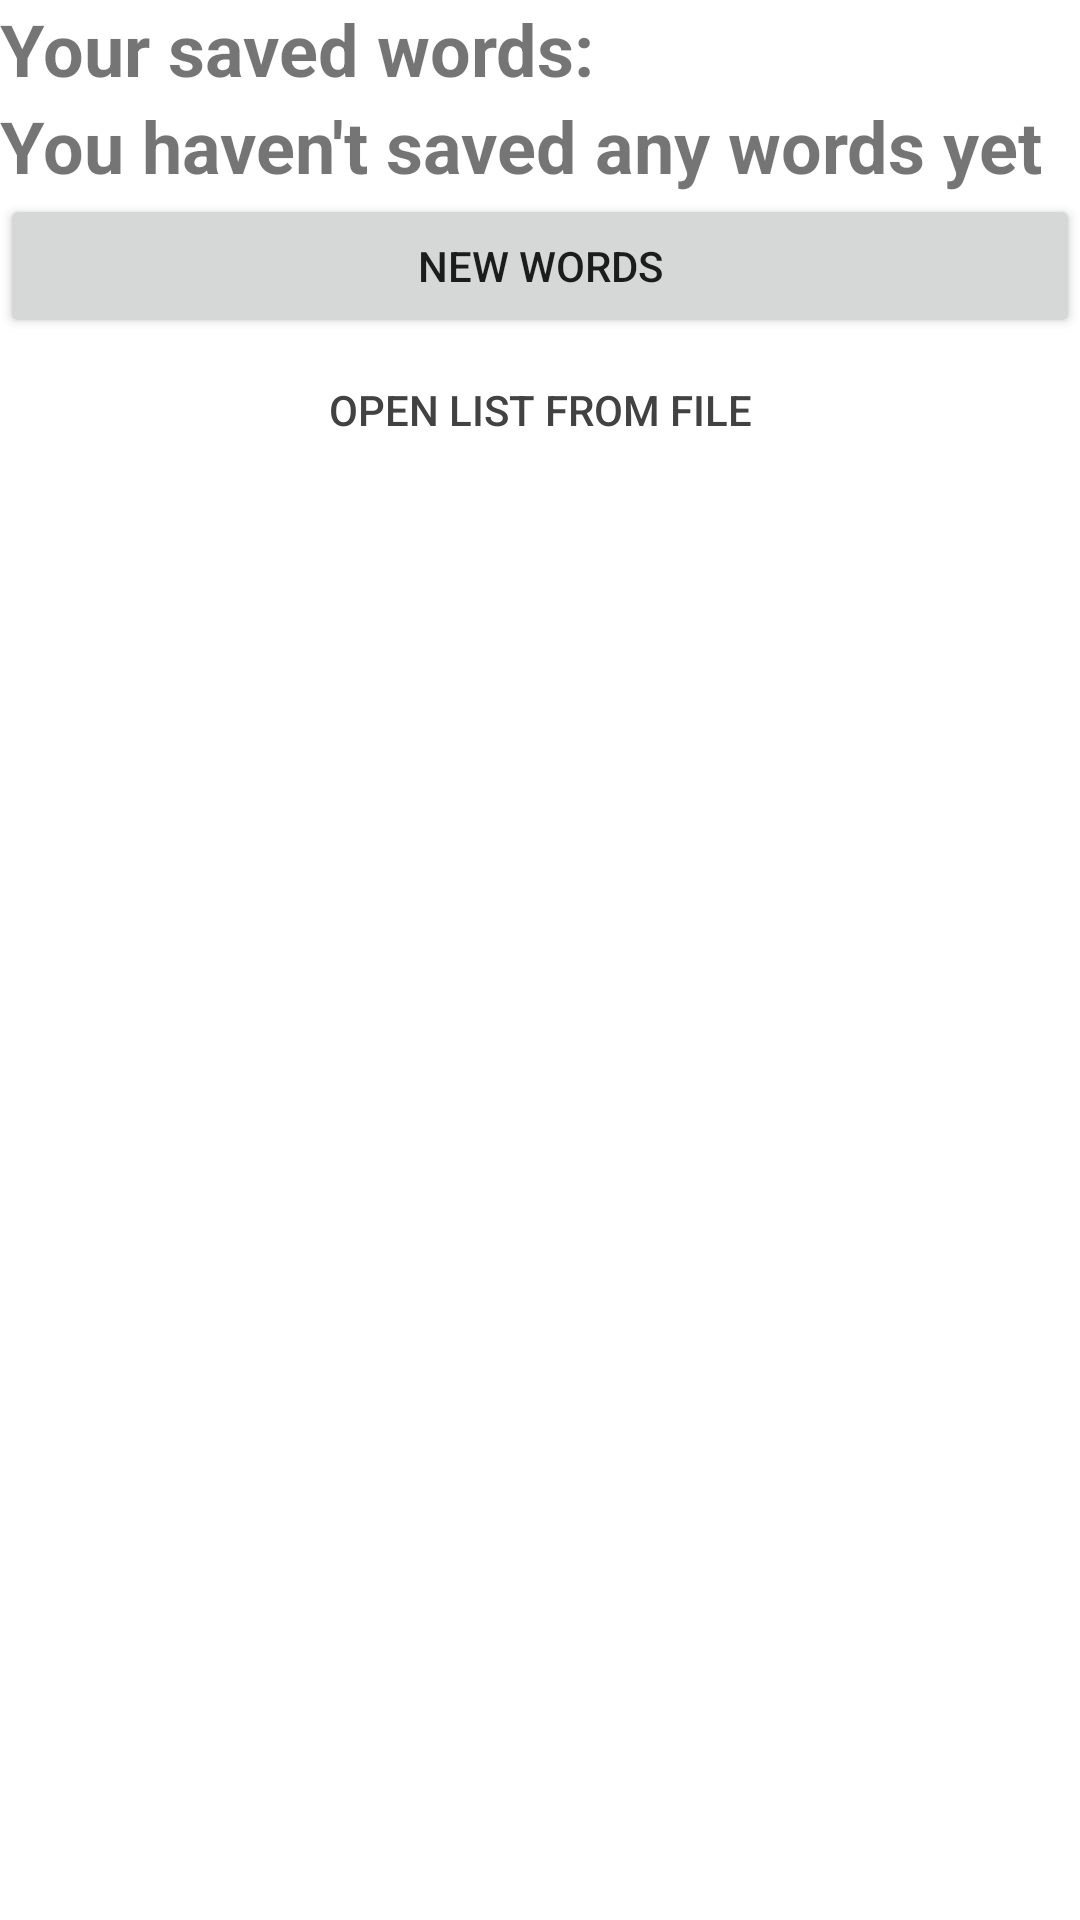

Layout XML and referenced resources for this Android screen:
<!-- AndroidManifest.xml: application theme Theme.MyFirstApp -->
<!-- res/layout/p_a_langs.xml -->
<?xml version="1.0" encoding="utf-8"?>
<ScrollView xmlns:android="http://schemas.android.com/apk/res/android"
    xmlns:app="http://schemas.android.com/apk/res-auto"
    android:layout_width="match_parent"
    android:layout_height="match_parent"
    android:layout_margin="4dp">

    <LinearLayout
        android:layout_width="match_parent"
        android:layout_height="wrap_content"
        android:orientation="vertical">

        <LinearLayout
            android:id="@+id/theres"
            android:layout_width="match_parent"
            android:layout_height="match_parent"
            android:orientation="vertical">

            <TextView
                android:id="@+id/textView10"
                android:layout_width="match_parent"
                android:layout_height="wrap_content"
                android:text="@string/your_saved_words"
                android:textSize="24sp"
                android:textStyle="bold" />

            <androidx.recyclerview.widget.RecyclerView
                android:id="@+id/saved_words"
                android:layout_width="match_parent"
                android:layout_height="match_parent" />
        </LinearLayout>

        <LinearLayout
            android:layout_width="match_parent"
            android:layout_height="match_parent"
            android:orientation="vertical">

            <TextView
                android:id="@+id/no_saved"
                android:textSize="24sp"
                android:textStyle="bold"
                android:layout_width="match_parent"
                android:layout_height="wrap_content"
                android:text="@string/no_saved_words" />

            <Button
                android:id="@+id/newWordsBtn"
                android:layout_width="match_parent"
                android:layout_height="wrap_content"
                android:text="@string/new_words"
                app:icon="@drawable/ic_add_white_24dp" />

            <Button
                android:id="@+id/import_list"
                style="@style/Widget.AppCompat.Button.Borderless"
                android:layout_width="match_parent"
                android:layout_height="wrap_content"
                android:text="@string/open_words_file"
                android:textColor="#424242"
                app:iconTint="@color/sub_color" />
        </LinearLayout>

    </LinearLayout>
</ScrollView>
<!-- resources referenced by this layout -->
<resources>
  <color name="sub_color">#0a1d4a</color>
  <string name="new_words">New words</string>
  <string name="no_saved_words">You haven\'t saved any words yet</string>
  <string name="open_words_file">Open list from file</string>
  <string name="your_saved_words">Your saved words:</string>
  <style name="Theme.MyFirstApp" parent="Theme.MaterialComponents.DayNight.DarkActionBar">
          
          <item name="colorPrimary">#FF9800</item>
          <item name="colorPrimaryVariant">#FFC107</item>
          <item name="colorOnPrimary">@color/white</item>
          
          <item name="colorSecondary">#021D53</item>
          <item name="colorSecondaryVariant">#050187</item>
          <item name="colorOnSecondary">@color/black</item>
          
          <item name="android:statusBarColor">#FF9800</item>
          
      </style>
  <color name="white">#FFFFFFFF</color>
  <color name="black">#FF000000</color>
</resources>
